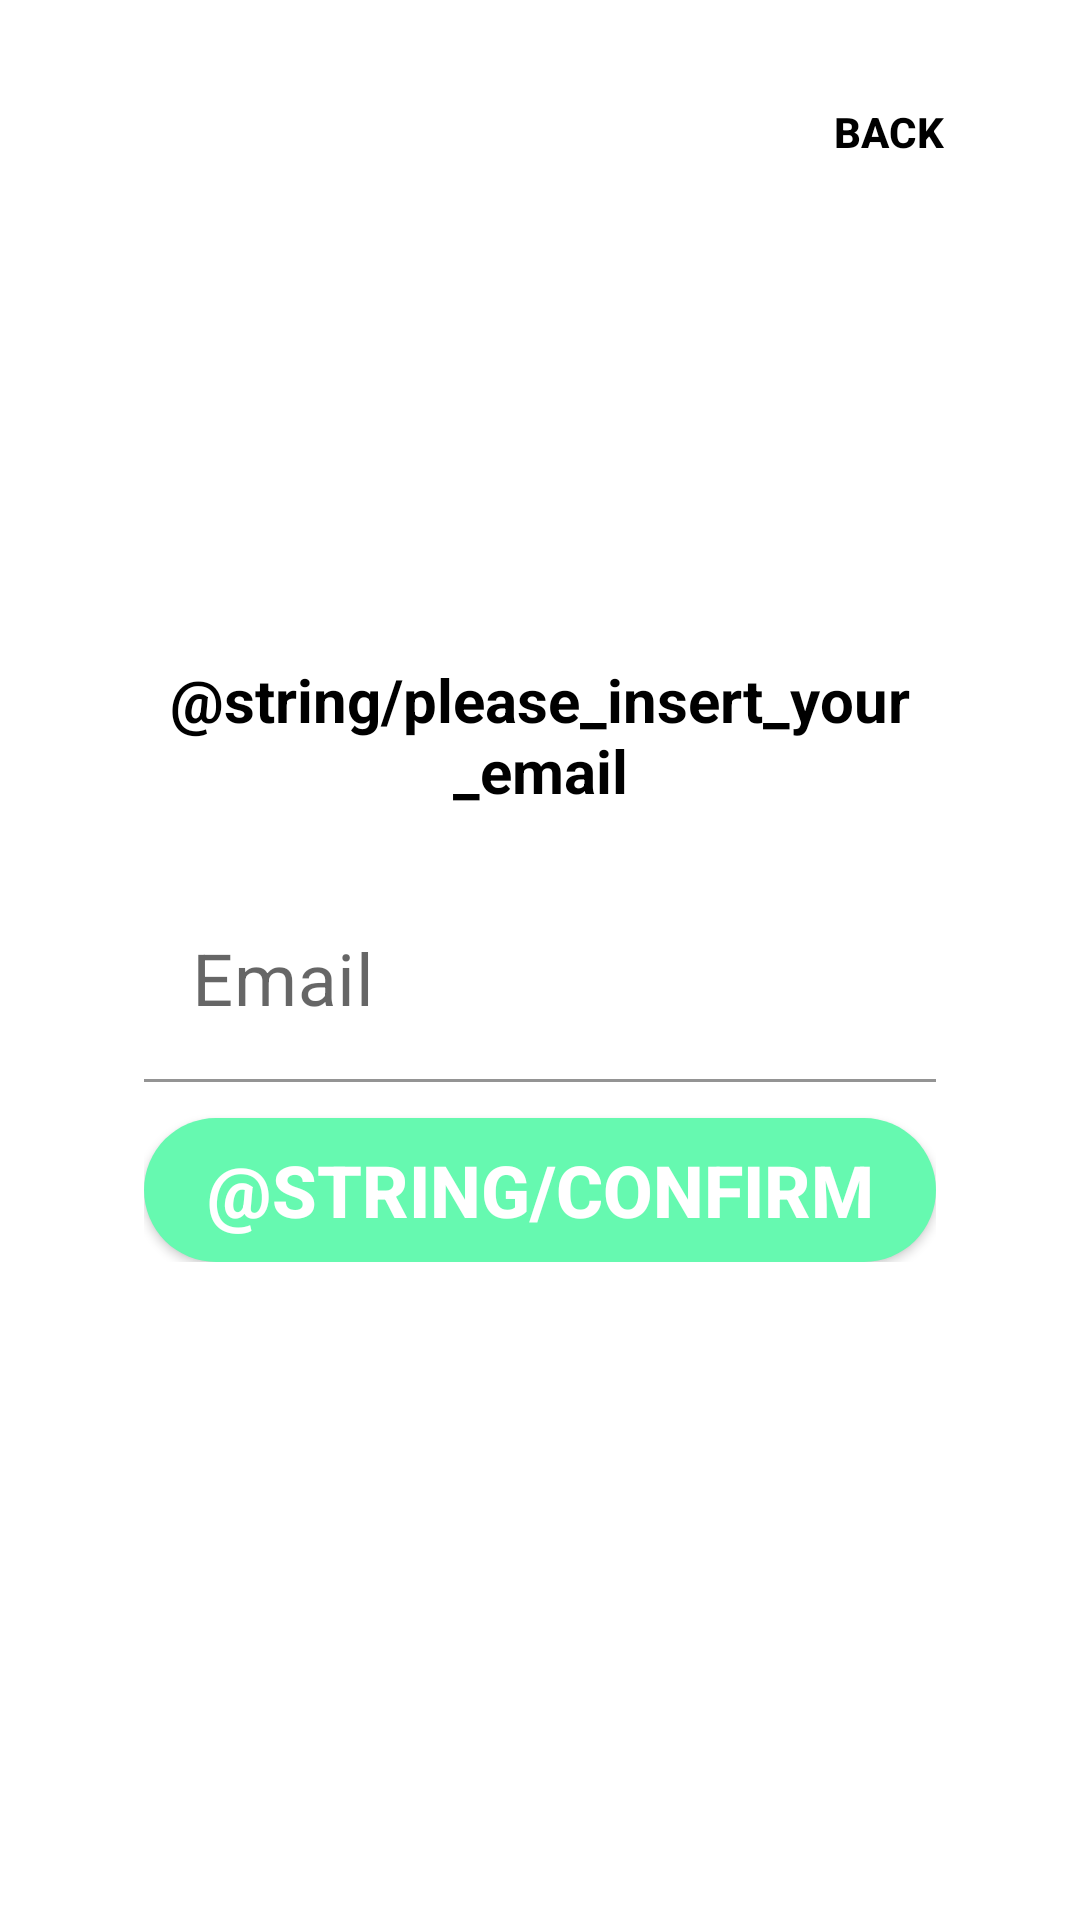

Produce the Android XML layout that renders to this screen, including the resource entries it uses.
<!-- AndroidManifest.xml: application theme Theme.SportBookingApp -->
<!-- res/layout/activity_forgot_password.xml -->
<?xml version="1.0" encoding="utf-8"?>
<androidx.constraintlayout.widget.ConstraintLayout xmlns:android="http://schemas.android.com/apk/res/android"
    xmlns:app="http://schemas.android.com/apk/res-auto"
    xmlns:tools="http://schemas.android.com/tools"
    android:layout_width="match_parent"
    android:layout_height="match_parent"
    android:gravity="center"
    android:orientation="vertical"
    tools:context=".ForgotPasswordActivity">

    <Button
        android:id="@+id/forgotPasswordActivityBackButton"
        android:layout_width="wrap_content"
        android:layout_height="wrap_content"
        android:layout_gravity="end"
        android:layout_marginTop="20dp"
        android:layout_marginEnd="20dp"
        android:background="@android:color/transparent"
        android:text="@string/back"
        android:textColor="@android:color/black"
        android:textStyle="bold"
        app:layout_constraintEnd_toEndOf="parent"
        app:layout_constraintTop_toTopOf="parent"
        tools:ignore="TextContrastCheck" />

    <LinearLayout
        android:layout_width="match_parent"
        android:layout_height="wrap_content"
        android:orientation="vertical"
        android:padding="@android:dimen/app_icon_size"
        app:layout_constraintBottom_toBottomOf="parent"
        app:layout_constraintTop_toTopOf="parent">

        <TextView
            android:id="@+id/textView"
            android:layout_width="match_parent"
            android:layout_height="wrap_content"
            android:layout_gravity="center"
            android:gravity="center"
            android:text="@string/please_insert_your_email"
            android:textColor="@color/black"
            android:textSize="20sp"
            android:textStyle="bold" />

        <com.google.android.material.textfield.TextInputLayout
            android:layout_width="match_parent"
            android:layout_height="wrap_content"
            android:layout_marginTop="24dp">

            <com.google.android.material.textfield.TextInputEditText
                android:id="@+id/emailTextInput"
                android:layout_width="match_parent"
                android:layout_height="wrap_content"
                android:background="@color/white"
                android:hint="@string/email"
                android:minHeight="48dp"
                android:textColor="@color/black"
                android:textColorHint="@color/black"
                android:textSize="24sp" />

            <ProgressBar
                android:id="@+id/sendEmailProgressBar"
                android:layout_width="wrap_content"
                android:layout_height="wrap_content"
                android:layout_gravity="center"
                android:visibility="gone"
                android:layout_weight="1" />

        </com.google.android.material.textfield.TextInputLayout>

        <androidx.appcompat.widget.AppCompatButton
            android:id="@+id/sendMail"
            android:layout_width="match_parent"
            android:layout_height="wrap_content"
            android:layout_gravity="center"
            android:layout_marginTop="12dp"
            android:background="@drawable/login_button"
            android:text="@string/confirm"
            android:textAlignment="center"
            android:textColor="@color/white"
            android:textSize="24sp"
            android:textStyle="bold"
            tools:ignore="TextContrastCheck" />
    </LinearLayout>
</androidx.constraintlayout.widget.ConstraintLayout>
<!-- resources referenced by this layout -->
<resources>
  <!-- drawable login_button (drawable) -->
  <?xml version="1.0" encoding="utf-8"?>
  <shape xmlns:android="http://schemas.android.com/apk/res/android">
      <solid android:color="#66F9B0"/>
      <corners android:radius="50dp"/>
  </shape>
  <string name="back">Back</string>
  <string name="email">Email</string>
  <style name="Theme.SportBookingApp" parent="Theme.MaterialComponents.DayNight.NoActionBar">
          
          <item name="colorPrimary">@color/purple_500</item>
          <item name="colorPrimaryVariant">@color/purple_700</item>
          <item name="colorOnPrimary">@color/white</item>
          
          <item name="colorSecondary">@color/teal_200</item>
          <item name="colorSecondaryVariant">@color/teal_700</item>
          <item name="colorOnSecondary">@color/black</item>
          
          <item name="android:statusBarColor" tools:targetApi="l">?attr/colorPrimaryVariant</item>
          
      </style>
  <!-- not gathered from this repository: default colours our renderer supplied (Android Studio template values) -->
  <color name="purple_500">#FF6200EE</color>
  <color name="purple_700">#FF3700B3</color>
  <color name="teal_200">#FF03DAC5</color>
  <color name="teal_700">#FF018786</color>
  <color name="black">#FF000000</color>
  <color name="white">#FFFFFFFF</color>
</resources>
